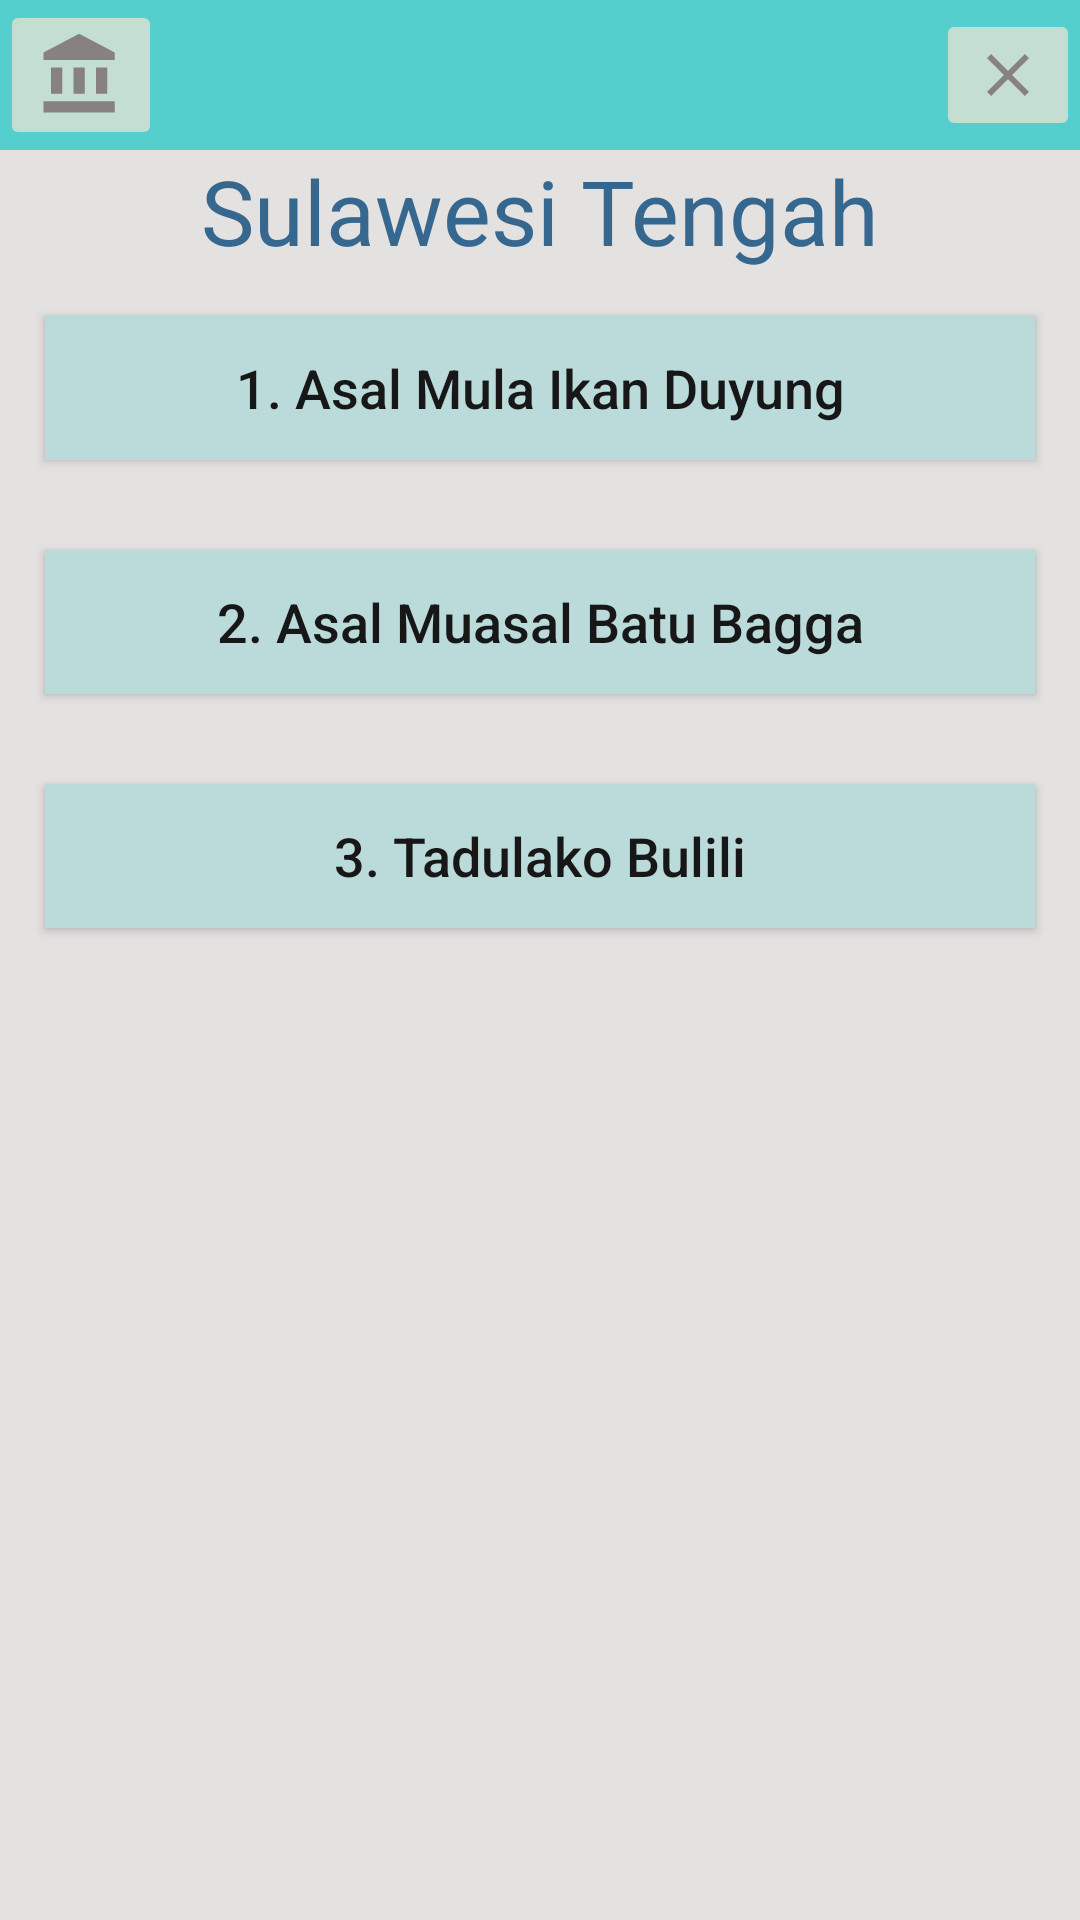

Write the Android layout XML for this screen, with the resource values it uses.
<!-- AndroidManifest.xml: application theme AppTheme -->
<!-- res/layout/activity_main11.xml -->
<?xml version="1.0" encoding="utf-8"?>
<RelativeLayout xmlns:android="http://schemas.android.com/apk/res/android"
    xmlns:app="http://schemas.android.com/apk/res-auto"
    xmlns:tools="http://schemas.android.com/tools"
    android:layout_width="match_parent"
    android:layout_height="match_parent"
    tools:context="com.tubesklp.ceritarakyatsulawesi.Main11Activity">

    <View
        android:layout_width="match_parent"
        android:layout_height="50dp"
        android:background="#54cfcd">

    </View>

    <RelativeLayout
        android:id="@+id/rl_a3_1"
        android:layout_width="wrap_content"
        android:layout_height="wrap_content">

        <ImageButton
            android:id="@+id/ib_a3_1"
            android:layout_width="wrap_content"
            android:layout_height="wrap_content"
            android:src="@drawable/ic_account_balance_black_24dp" />

        <ImageButton
            android:id="@+id/ib_a3_2"

            android:layout_width="wrap_content"
            android:layout_height="wrap_content"
            android:layout_alignParentEnd="true"
            android:layout_alignParentRight="true"
            android:layout_centerVertical="true"
            android:src="@drawable/ic_close_black_24dp" />

    </RelativeLayout>

    <RelativeLayout

        android:layout_width="match_parent"
        android:layout_height="match_parent"
        android:layout_below="@id/rl_a3_1"
        android:background="#e4e1e1">

        <LinearLayout
            android:id="@+id/ll_a3_1"
            android:layout_width="match_parent"
            android:layout_height="wrap_content"
            android:orientation="vertical">

            <RelativeLayout
                android:layout_width="match_parent"
                android:layout_height="match_parent">

                <TextView
                    android:layout_width="wrap_content"
                    android:layout_height="wrap_content"
                    android:layout_centerInParent="true"
                    android:text="Sulawesi Tengah"
                    android:textColor="#36678f"
                    android:textSize="30sp" />
            </RelativeLayout>

            <Button
                android:id="@+id/story1"
                android:layout_width="match_parent"
                android:layout_height="match_parent"
                android:layout_margin="15dp"
                android:background="#bbdada"
                android:text="1. Asal Mula Ikan Duyung"
                android:textAllCaps="false"
                android:textSize="18sp"
                android:textColor="#181717"
                />

            <Button
                android:layout_width="match_parent"
                android:layout_height="match_parent"
                android:layout_margin="15dp"
                android:background="#bbdada"
                android:textSize="18sp"
                android:text="2. Asal Muasal Batu Bagga"
                android:textAllCaps="false"
                android:textColor="#181717"
                android:id="@+id/story2"/>

            <Button
                android:layout_width="match_parent"
                android:layout_height="match_parent"
                android:layout_margin="15dp"
                android:background="#bbdada"
                android:textSize="18sp"
                android:text="3. Tadulako Bulili"
                android:textAllCaps="false"
                android:textColor="#181717"
                android:id="@+id/story3"/>


        </LinearLayout>


    </RelativeLayout>

</RelativeLayout>
<!-- resources referenced by this layout -->
<resources>
  <!-- drawable ic_account_balance_black_24dp (drawable) -->
  <vector xmlns:android="http://schemas.android.com/apk/res/android"
          android:width="30dp"
          android:height="30dp"
          android:viewportWidth="24.0"
          android:viewportHeight="24.0">
      <path
          android:fillColor="#878181"
          android:pathData="M4,10v7h3v-7L4,10zM10,10v7h3v-7h-3zM2,22h19v-3L2,19v3zM16,10v7h3v-7h-3zM11.5,1L2,6v2h19L21,6l-9.5,-5z"/>
  </vector>
  <!-- drawable ic_close_black_24dp (drawable) -->
  <vector xmlns:android="http://schemas.android.com/apk/res/android"
          android:width="24dp"
          android:height="24dp"
          android:viewportWidth="24.0"
          android:viewportHeight="24.0">
      <path
          android:fillColor="#878181"
          android:pathData="M19,6.41L17.59,5 12,10.59 6.41,5 5,6.41 10.59,12 5,17.59 6.41,19 12,13.41 17.59,19 19,17.59 13.41,12z"/>
  </vector>
  <style name="AppTheme" parent="Theme.AppCompat.NoActionBar">
          
          <item name="colorPrimary">@color/colorPrimary</item>
          <item name="colorPrimaryDark">@color/colorPrimaryDark</item>
          <item name="colorAccent">@color/colorAccent</item>
  
  
      </style>
  <!-- not gathered from this repository: default colours our renderer supplied (Android Studio template values) -->
  <color name="colorPrimary">#FF6200EE</color>
  <color name="colorPrimaryDark">#FF3700B3</color>
  <color name="colorAccent">#FF03DAC5</color>
</resources>
